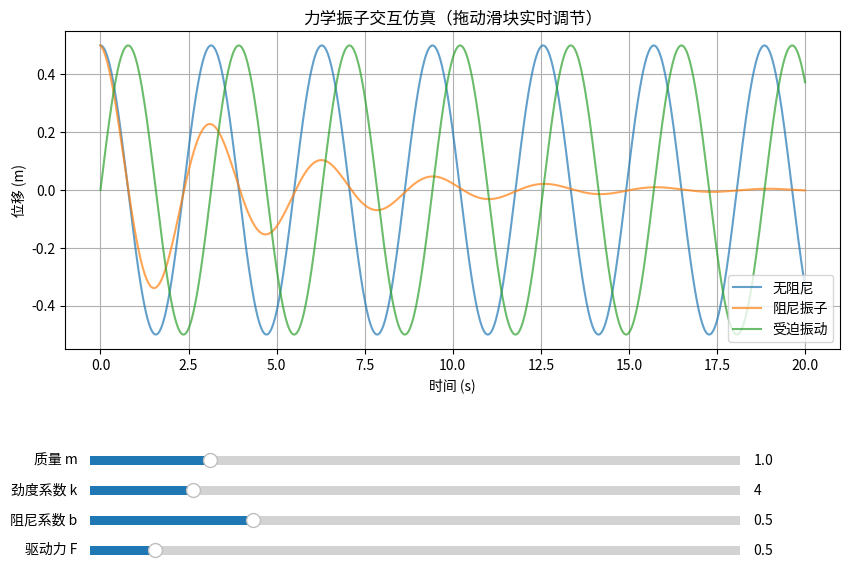

Source code (Python):
import numpy as np
import matplotlib.pyplot as plt
from matplotlib.widgets import Slider

# 参数初始值
m0 = 1.0
k0 = 4.0
b0 = 0.5
F0 = 0.5
omega_d0 = 2.0

# 时间
t = np.linspace(0, 20, 2000)

fig, ax = plt.subplots(figsize=(10, 6))
plt.subplots_adjust(bottom=0.35)

# 初始曲线
l1, = ax.plot(t, 0.5 * np.cos(np.sqrt(k0/m0) * t), label='无阻尼', alpha=0.7)
l2, = ax.plot(t, 0.5 * np.exp(-b0*t/(2*m0)) * np.cos(np.sqrt((k0/m0) - (b0/(2*m0))**2) * t), label='阻尼振子', alpha=0.7)
l3, = ax.plot(t, (F0/m0) / np.sqrt(((k0/m0) - omega_d0**2)**2 + (b0*omega_d0/m0)**2) * np.cos(omega_d0 * t - np.pi/2), label='受迫振动', alpha=0.7)

ax.set_xlabel('时间 (s)')
ax.set_ylabel('位移 (m)')
ax.set_title('力学振子交互仿真（拖动滑块实时调节）')
ax.grid(True)
ax.legend()

# 滑块位置
ax_m = plt.axes([0.15, 0.15, 0.65, 0.03])
ax_k = plt.axes([0.15, 0.10, 0.65, 0.03])
ax_b = plt.axes([0.15, 0.05, 0.65, 0.03])
ax_F = plt.axes([0.15, 0.00, 0.65, 0.03])

s_m = Slider(ax_m, '质量 m', 0.1, 5.0, valinit=m0)
s_k = Slider(ax_k, '劲度系数 k', 1.0, 20.0, valinit=k0)
s_b = Slider(ax_b, '阻尼系数 b', 0.0, 2.0, valinit=b0)
s_F = Slider(ax_F, '驱动力 F', 0.0, 5.0, valinit=F0)

def update(val):
    m = s_m.val
    k = s_k.val
    b = s_b.val
    F = s_F.val
    omega0 = np.sqrt(k / m)
    
    l1.set_ydata(0.5 * np.cos(omega0 * t))
    l2.set_ydata(0.5 * np.exp(-b*t/(2*m)) * np.cos(np.sqrt(omega0**2 - (b/(2*m))**2) * t))
    l3.set_ydata((F / m) / np.sqrt((omega0**2 - omega_d0**2)**2 + (b*omega_d0/m)**2) * np.cos(omega_d0 * t - np.pi/2))
    fig.canvas.draw_idle()

s_m.on_changed(update)
s_k.on_changed(update)
s_b.on_changed(update)
s_F.on_changed(update)

plt.show()
